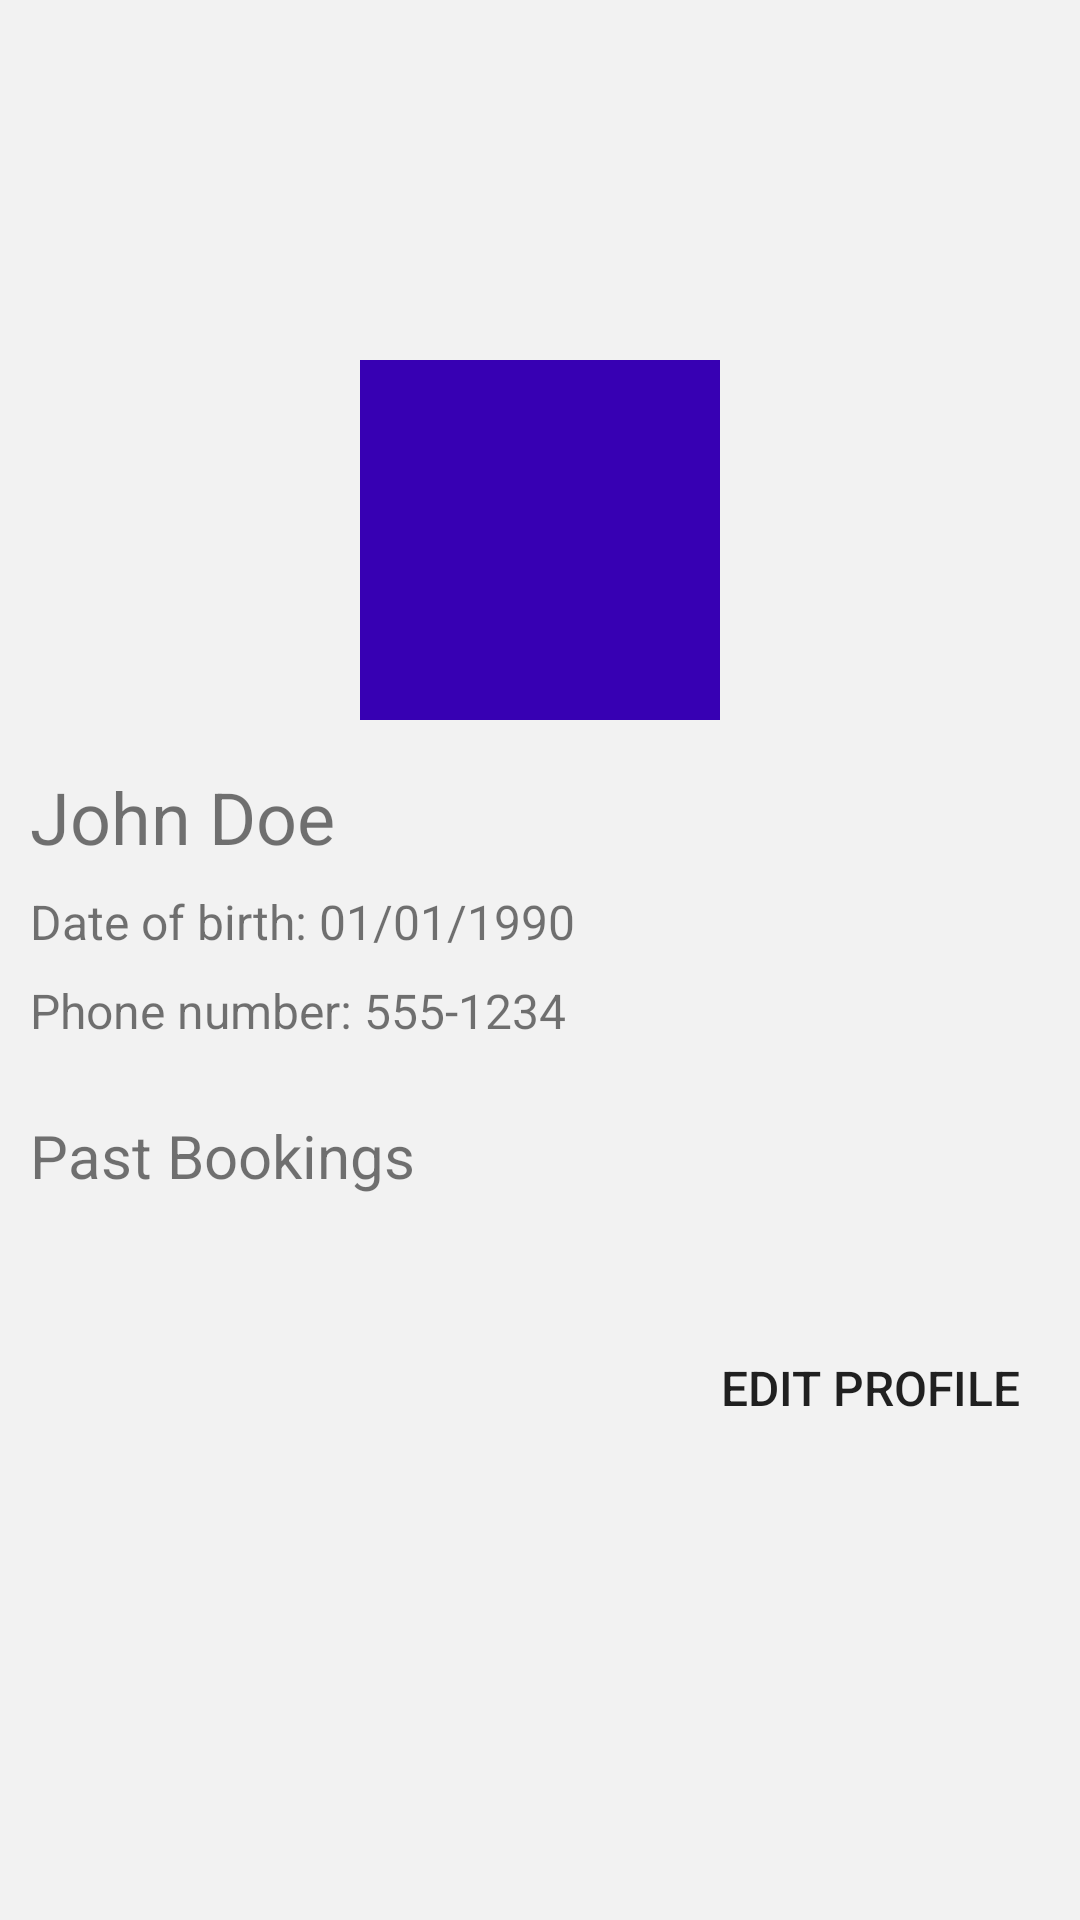

Layout XML and referenced resources for this Android screen:
<!-- AndroidManifest.xml: application theme Theme.SMD_Project -->
<!-- res/layout/activity_user_profie.xml -->
<?xml version="1.0" encoding="utf-8"?>
<androidx.constraintlayout.widget.ConstraintLayout xmlns:android="http://schemas.android.com/apk/res/android"
    xmlns:app="http://schemas.android.com/apk/res-auto"
    xmlns:tools="http://schemas.android.com/tools"
    android:layout_width="match_parent"
    android:layout_height="match_parent"
    android:background="#F2F2F2"
    >
    <ImageView
        android:id="@+id/imageView33"
        android:layout_width="wrap_content"
        android:layout_height="wrap_content"
        android:scaleType="centerCrop"
        app:layout_constraintEnd_toEndOf="parent"
        app:layout_constraintStart_toStartOf="parent"
        app:layout_constraintTop_toTopOf="parent"
        app:srcCompat="@drawable/top_background" />



    <LinearLayout
        android:layout_width="match_parent"
        android:layout_height="match_parent"
        android:layout_marginTop="120dp"
        android:orientation="vertical">

    <ImageView
        android:id="@+id/cust_img"
        android:layout_width="120dp"
        android:layout_height="120dp"
        android:src="@color/purple_700"
        android:layout_gravity="center_horizontal"
        android:scaleType="centerCrop"
        android:background="@color/black"/>

    <TextView
        android:id="@+id/cust_name"
        android:layout_marginLeft="10dp"
        android:layout_width="wrap_content"
        android:layout_height="wrap_content"
        android:layout_marginTop="16dp"
        android:textSize="24sp"
        android:text="John Doe"/>

    <TextView
        android:id="@+id/cust_DOB"
        android:layout_marginLeft="10dp"
        android:layout_width="wrap_content"
        android:layout_height="wrap_content"
        android:layout_marginTop="8dp"
        android:textSize="16sp"
        android:text="Date of birth: 01/01/1990"/>

    <TextView
        android:id="@+id/cust_phone"
        android:layout_marginLeft="10dp"
        android:layout_width="wrap_content"
        android:layout_height="wrap_content"
        android:layout_marginTop="8dp"
        android:textSize="16sp"
        android:text="Phone number: 555-1234"/>

    <TextView
        android:id="@+id/profile_bookings_title"
        android:layout_marginLeft="10dp"
        android:layout_width="match_parent"
        android:layout_height="wrap_content"
        android:layout_marginTop="24dp"
        android:textSize="20sp"
        android:text="Past Bookings"/>

    <androidx.recyclerview.widget.RecyclerView
        android:id="@+id/past_booking_rView"
        android:layout_marginLeft="10dp"
        android:layout_width="match_parent"
        android:layout_height="wrap_content"
        android:layout_marginTop="16dp"/>

    <Button
        android:id="@+id/profile_edit_button"
        android:layout_width="wrap_content"
        android:layout_height="wrap_content"
        android:layout_marginTop="24dp"
        android:layout_marginLeft="240dp"
        android:text="Edit Profile"
        android:background="@drawable/btn_background"
        android:textSize="16sp" />
    </LinearLayout>

</androidx.constraintlayout.widget.ConstraintLayout>
<!-- resources referenced by this layout -->
<resources>
  <style name="Theme.SMD_Project" parent="Theme.MaterialComponents.DayNight.DarkActionBar">
          
          <item name="colorPrimary">@color/purple_500</item>
          <item name="colorPrimaryVariant">@color/purple_700</item>
          <item name="colorOnPrimary">@color/white</item>
          
          <item name="colorSecondary">@color/teal_200</item>
          <item name="colorSecondaryVariant">@color/teal_700</item>
          <item name="colorOnSecondary">@color/black</item>
          
          <item name="android:statusBarColor">?attr/colorPrimaryVariant</item>
          
      </style>
  <!-- not gathered from this repository: default colours our renderer supplied (Android Studio template values) -->
  <color name="purple_500">#FF6200EE</color>
  <color name="purple_700">#FF3700B3</color>
  <color name="teal_200">#FF03DAC5</color>
  <color name="teal_700">#FF018786</color>
  <color name="black">#FF000000</color>
  <color name="white">#FFFFFFFF</color>
</resources>
